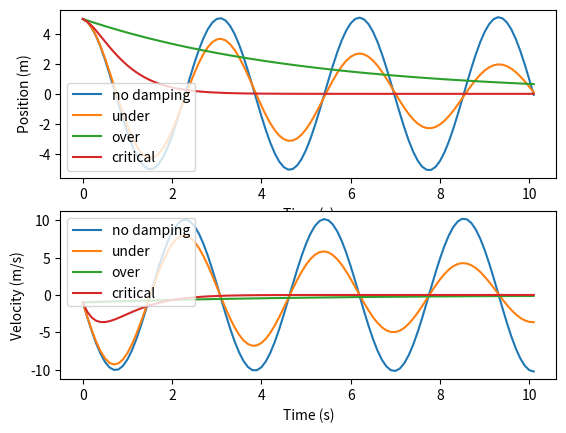

This figure's Python source:
# [redacted]
#Code using RK2 for Simple Harmonic Oscillator; examines 4 diff. cases of oscillation damping
    # β = 0
    # β = ω0/20
    # β = 5ω0
    # β = ω0
#produces pos v. time & vel vs. time graphs,
# t_max = 10 s & frequency set to 2


import matplotlib.pyplot as plt
import numpy as np
import math
import pandas as pd
omega0 = 2
betaNo = 0
betaUnder = .1
betaOver = 10
betaCrit = omega0
# acceleration as a function of beta, position, and velocity
def vdot(beta, pos, vel):
 return -2*beta*vel - omega0**2*pos
# initial values and dt
t = [0]
dt = 0.1
posInit = 5
vInit = -1
xNo = [posInit]
xUnder = [posInit]
xOver = [posInit]
xCrit = [posInit]
vNo = [vInit]
vUnder = [vInit]
vOver = [vInit]
vCrit = [vInit]
step = 0

while t[step] < 10:
    # RK2 for undamped
    xNoHalf = xNo[step] + vNo[step] * dt / 2
    vNoHalf = vNo[step] + vdot(betaNo, xNo[step], vNo[step]) * dt / 2

    xNo.append(xNo[step] + vNoHalf * dt)
    vNo.append(vNo[step] + vdot(betaNo, xNoHalf, vNoHalf) * dt)

    # RK2 for underdamped
    xUnderHalf = xUnder[step] + vUnder[step] * dt / 2
    vUnderHalf = vUnder[step] + vdot(betaUnder, xUnder[step],
                                     vUnder[step]) * dt / 2

    xUnder.append(xUnder[step] + vUnderHalf * dt)
    vUnder.append(vUnder[step] + vdot(betaUnder, xUnderHalf, vUnderHalf) * dt)

    # RK2 for overdamped
    xOverHalf = xOver[step] + vOver[step] * dt / 2
    vOverHalf = vOver[step] + vdot(betaOver, xOver[step], vOver[step]) * dt / 2

    xOver.append(xOver[step] + vOverHalf * dt)
    vOver.append(vOver[step] + vdot(betaOver, xOverHalf, vOverHalf) * dt)

    # RK2 for critically damped
    xCritHalf = xCrit[step] + vCrit[step] * dt / 2
    vCritHalf = vCrit[step] + vdot(betaCrit, xCrit[step], vCrit[step])*dt/2

    xCrit.append(xCrit[step] + vCritHalf*dt)
    vCrit.append(vCrit[step] + vdot(betaCrit, xCritHalf,vCritHalf)*dt)

    # append new time to t array and take one step forward (step is to keep track of where we are in the array)
    t.append(t[step] + dt)
    step = step + 1
# plot
plt.figure()
plt.subplot(211)
plt.plot(t, xNo, t, xUnder, t, xOver, t, xCrit)
plt.xlabel('Time (s)')
plt.ylabel('Position (m)')
plt.legend(['no damping', 'under', 'over', 'critical'])
plt.subplot(212)
plt.plot(t, vNo, t, vUnder, t, vOver, t, vCrit)
plt.legend(['no damping', 'under', 'over', 'critical'])
plt.xlabel('Time (s)')
plt.ylabel('Velocity (m/s)')
plt.show()
